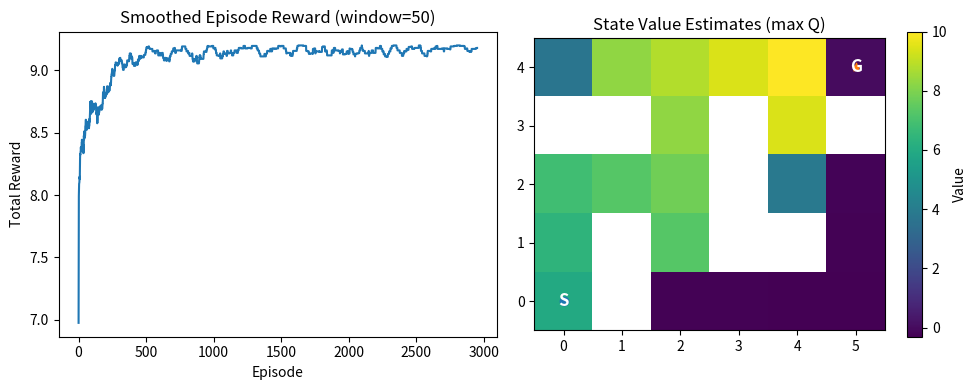

The script that saved this image:
"""
Q-Learning on a Maze Environment

- Maze is a grid with walls (1), free cells (0), a start (S) and goal (G).
- Agent receives:
    - reward = -0.1 for each step (encourages shorter paths)
    - reward = -1.0 if it tries to move into a wall (penalty)
    - reward = +10 on reaching goal (episode ends)
- Q-learning with epsilon-greedy exploration.
- At the end it prints learned policy and a simple heatmap of state values.

Run: python q_learning_maze.py
"""

import numpy as np
import matplotlib.pyplot as plt
import random

# -------------------------
# Maze definition
# -------------------------
# 0 = free cell
# 1 = wall
# We'll mark start and goal separately.
MAZE = np.array([
    [0, 1, 0, 0, 0, 0],
    [0, 1, 0, 1, 1, 0],
    [0, 0, 0, 1, 0, 0],
    [1, 1, 0, 1, 0, 1],
    [0, 0, 0, 0, 0, 0],
])

START = (0, 0)
GOAL = (4, 5)

# Actions: up, right, down, left
ACTIONS = [(-1, 0), (0, 1), (1, 0), (0, -1)]
ACTION_NAMES = ["↑", "→", "↓", "←"]

# -------------------------
# Environment functions
# -------------------------
def in_bounds(pos, maze):
    r, c = pos
    return 0 <= r < maze.shape[0] and 0 <= c < maze.shape[1]

def is_free(pos, maze):
    r, c = pos
    return in_bounds(pos, maze) and maze[r, c] == 0

def step(state, action, maze):
    """Take action from state. Return new_state, reward, done."""
    r, c = state
    dr, dc = action
    new_pos = (r + dr, c + dc)
    # Hitting wall or out of bounds
    if not in_bounds(new_pos, maze) or maze[new_pos] == 1:
        # stay in same state, penalty
        return state, -1.0, False
    # moved to a free cell
    if new_pos == GOAL:
        return new_pos, 10.0, True
    # normal step penalty
    return new_pos, -0.1, False

# Map state (r,c) to index and back
state_to_idx = {}
idx_to_state = []
for r in range(MAZE.shape[0]):
    for c in range(MAZE.shape[1]):
        if MAZE[r, c] == 0:  # only free cells are valid states
            idx = len(idx_to_state)
            state_to_idx[(r, c)] = idx
            idx_to_state.append((r, c))
NUM_STATES = len(idx_to_state)
NUM_ACTIONS = len(ACTIONS)

# -------------------------
# Q-learning parameters
# -------------------------
np.random.seed(42)
random.seed(42)
alpha = 0.7         # learning rate
gamma = 0.95        # discount factor
epsilon = 0.2       # exploration rate
min_epsilon = 0.01
decay = 0.995       # epsilon decay per episode
episodes = 3000
max_steps_per_episode = 200

# Initialize Q-table
Q = np.zeros((NUM_STATES, NUM_ACTIONS))

# -------------------------
# Helper to choose action
# -------------------------
def choose_action(state_idx, eps):
    if np.random.rand() < eps:
        return np.random.randint(NUM_ACTIONS)
    return np.argmax(Q[state_idx])

# -------------------------
# Training loop
# -------------------------
episode_lengths = []
episode_rewards = []

for ep in range(episodes):
    state = START
    state_idx = state_to_idx[state]
    total_reward = 0.0
    for step_i in range(max_steps_per_episode):
        action_idx = choose_action(state_idx, epsilon)
        action = ACTIONS[action_idx]
        new_state, reward, done = step(state, action, MAZE)
        new_state_idx = state_to_idx[new_state]
        # Q-learning update
        best_next = np.max(Q[new_state_idx])
        Q[state_idx, action_idx] += alpha * (reward + gamma * best_next - Q[state_idx, action_idx])
        state = new_state
        state_idx = new_state_idx
        total_reward += reward
        if done:
            break
    # decay epsilon
    epsilon = max(min_epsilon, epsilon * decay)
    episode_lengths.append(step_i + 1)
    episode_rewards.append(total_reward)
    # Optional: print progress occasionally
    if (ep + 1) % 500 == 0:
        print(f"Episode {ep+1}/{episodes} — steps: {step_i+1} total_reward: {total_reward:.2f} eps: {epsilon:.3f}")

# -------------------------
# Derive policy and state values
# -------------------------
policy = np.full(MAZE.shape, " ")
value_grid = np.full(MAZE.shape, np.nan)

for (r, c), s_idx in state_to_idx.items():
    best_a = np.argmax(Q[s_idx])
    policy[r, c] = ACTION_NAMES[best_a]
    value_grid[r, c] = np.max(Q[s_idx])

policy[START] = "S"
policy[GOAL] = "G"

# Mark walls
for r in range(MAZE.shape[0]):
    for c in range(MAZE.shape[1]):
        if MAZE[r, c] == 1:
            policy[r, c] = "█"

# -------------------------
# Display results
# -------------------------
print("\nLearned policy grid (arrows show best action):")
for row in policy:
    print(" ".join(row))

print("\nSample Q-values for START state:")
start_idx = state_to_idx[START]
for i, a in enumerate(ACTION_NAMES):
    print(f"  {a}: {Q[start_idx, i]:.3f}")

# Plotting training reward curve
plt.figure(figsize=(10,4))
plt.subplot(1,2,1)
plt.plot(np.convolve(episode_rewards, np.ones(50)/50, mode='valid'))
plt.title("Smoothed Episode Reward (window=50)")
plt.xlabel("Episode")
plt.ylabel("Total Reward")

# Plot value heatmap
plt.subplot(1,2,2)
plt.title("State Value Estimates (max Q)")
plt.imshow(value_grid, interpolation='nearest')
plt.colorbar(label='Value')
plt.scatter([START[1]], [START[0]], marker='o')  # start as circle
plt.text(START[1], START[0], 'S', color='white', ha='center', va='center', fontsize=12, weight='bold')
plt.scatter([GOAL[1]], [GOAL[0]], marker='*')    # goal as star
plt.text(GOAL[1], GOAL[0], 'G', color='white', ha='center', va='center', fontsize=12, weight='bold')
plt.gca().invert_yaxis()
plt.tight_layout()
plt.show()

# Simulate one greedy run from START following learned policy
print("\nOne greedy run from START following learned policy:")
state = START
path = [state]
for _ in range(100):
    s_idx = state_to_idx[state]
    action_idx = np.argmax(Q[s_idx])
    dr, dc = ACTIONS[action_idx]
    new_state, reward, done = step(state, (dr,dc), MAZE)
    path.append(new_state)
    state = new_state
    if done:
        break

print("Path:", path)
